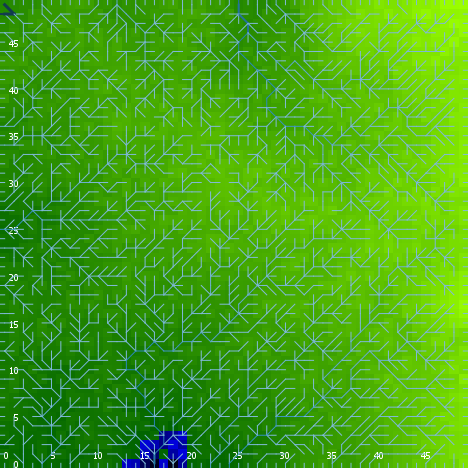

Source data for this figure (header and first rows):
export-world data (NetLogo 6.0.4)
land.nlogo
01/13/2020 23:39:13:153 +0000
RANDOM STATE
0 0 -1727483681 589 0.0687887055550892 f…
GLOBALS
min-pxcor, max-pxcor, min-pycor, max-pycor, perspective, subject, nextIndex, directed-links, ticks, algorithm-style, continentality, display-mode, do-fill-sinks, elevationdistribution, elevationnoise, elevationsmoothstep, featureanglerange, landoceanratio, maxdist, maxelevation, minelevation, numcontinents, numoceans, numranges
0, 49, 0, 49, 0, nobody, 2600, "UNDIRECTED", -1, "C#", 1091, "terrain", true, [1.0061321265381926 0.9981143626807927 0…, 0.4878, 1, 5.23, 0.9924, 34.65, 1.236, -0.07262, 3, 3, 0
TURTLES
who, color, heading, xcor, ycor, shape, label, label-color, breed, hidden?, size, pen-size, pen-mode, points
0, 65, 149, 48, 17, "default", "", 9.9, {breed flowholders}, true, 1, 1, "up", 
1, 75, 201, 1, 31, "default", "", 9.9, {breed flowholders}, true, 1, 1, "up", 
2, 135, 303, 13, 20, "default", "", 9.9, {breed flowholders}, true, 1, 1, "up", 
3, 85, 94, 33, 6, "default", "", 9.9, {breed flowholders}, true, 1, 1, "up", 
4, 25, 322, 17, 9, "default", "", 9.9, {breed flowholders}, true, 1, 1, "up", 
5, 125, 132, 1, 47, "default", "", 9.9, {breed flowholders}, true, 1, 1, "up", 
6, 15, 307, 10, 46, "default", "", 9.9, {breed flowholders}, true, 1, 1, "up", 
7, 85, 345, 48, 25, "default", "", 9.9, {breed flowholders}, true, 1, 1, "up", 
8, 75, 20, 30, 26, "default", "", 9.9, {breed flowholders}, true, 1, 1, "up", 
9, 5, 160, 22, 25, "default", "", 9.9, {breed flowholders}, true, 1, 1, "up", 
10, 45, 129, 10, 33, "default", "", 9.9, {breed flowholders}, true, 1, 1, "up", 
11, 115, 339, 15, 46, "default", "", 9.9, {breed flowholders}, true, 1, 1, "up", 
12, 95, 308, 8, 3, "default", "", 9.9, {breed flowholders}, true, 1, 1, "up", 
13, 115, 255, 38, 41, "default", "", 9.9, {breed flowholders}, true, 1, 1, "up", 
14, 35, 51, 28, 27, "default", "", 9.9, {breed flowholders}, true, 1, 1, "up", 
15, 15, 347, 32, 1, "default", "", 9.9, {breed flowholders}, true, 1, 1, "up", 
16, 135, 55, 37, 2, "default", "", 9.9, {breed flowholders}, true, 1, 1, "up", 
17, 55, 324, 6, 2, "default", "", 9.9, {breed flowholders}, true, 1, 1, "up", 
18, 75, 328, 34, 20, "default", "", 9.9, {breed flowholders}, true, 1, 1, "up", 
19, 45, 6, 22, 10, "default", "", 9.9, {breed flowholders}, true, 1, 1, "up", 
20, 25, 318, 22, 39, "default", "", 9.9, {breed flowholders}, true, 1, 1, "up", 
21, 35, 200, 18, 43, "default", "", 9.9, {breed flowholders}, true, 1, 1, "up", 
22, 95, 6, 14, 18, "default", "", 9.9, {breed flowholders}, true, 1, 1, "up", 
23, 135, 92, 36, 23, "default", "", 9.9, {breed flowholders}, true, 1, 1, "up", 
24, 75, 12, 47, 41, "default", "", 9.9, {breed flowholders}, true, 1, 1, "up", 
25, 15, 149, 18, 12, "default", "", 9.9, {breed flowholders}, true, 1, 1, "up", 
26, 65, 356, 19, 6, "default", "", 9.9, {breed flowholders}, true, 1, 1, "up", 
27, 35, 177, 2, 4, "default", "", 9.9, {breed flowholders}, true, 1, 1, "up", 
28, 65, 62, 3, 31, "default", "", 9.9, {breed flowholders}, true, 1, 1, "up", 
29, 45, 274, 6, 38, "default", "", 9.9, {breed flowholders}, true, 1, 1, "up", 
30, 125, 310, 44, 7, "default", "", 9.9, {breed flowholders}, true, 1, 1, "up", 
31, 135, 46, 38, 22, "default", "", 9.9, {breed flowholders}, true, 1, 1, "up", 
32, 95, 151, 48, 36, "default", "", 9.9, {breed flowholders}, true, 1, 1, "up", 
33, 55, 242, 5, 25, "default", "", 9.9, {breed flowholders}, true, 1, 1, "up", 
34, 105, 212, 3, 5, "default", "", 9.9, {breed flowholders}, true, 1, 1, "up", 
35, 55, 107, 48, 29, "default", "", 9.9, {breed flowholders}, true, 1, 1, "up", 
36, 15, 337, 25, 40, "default", "", 9.9, {breed flowholders}, true, 1, 1, "up", 
37, 15, 101, 45, 23, "default", "", 9.9, {breed flowholders}, true, 1, 1, "up", 
38, 45, 312, 16, 4, "default", "", 9.9, {breed flowholders}, true, 1, 1, "up", 
39, 135, 132, 42, 45, "default", "", 9.9, {breed flowholders}, true, 1, 1, "up", 
40, 97, 0, 2, 49, "line half", "", 9.9, {breed flowholders}, false, 1, 1, "up", 
41, 95, 165, 6, 4, "default", "", 9.9, {breed flowholders}, true, 1, 1, "up", 
42, 115, 21, 8, 27, "default", "", 9.9, {breed flowholders}, true, 1, 1, "up", 
43, 115, 81, 41, 46, "default", "", 9.9, {breed flowholders}, true, 1, 1, "up", 
44, 95, 123, 10, 17, "default", "", 9.9, {breed flowholders}, true, 1, 1, "up", 
45, 5, 135, 18, 23, "default", "", 9.9, {breed flowholders}, true, 1, 1, "up", 
46, 75, 10, 4, 40, "default", "", 9.9, {breed flowholders}, true, 1, 1, "up", 
47, 55, 278, 28, 17, "default", "", 9.9, {breed flowholders}, true, 1, 1, "up", 
48, 95, 173, 1, 11, "default", "", 9.9, {breed flowholders}, true, 1, 1, "up", 
49, 25, 201, 6, 24, "default", "", 9.9, {breed flowholders}, true, 1, 1, "up", 
50, 15, 315, 40, 15, "default", "", 9.9, {breed flowholders}, true, 1, 1, "up", 
... 7,501 more rows
